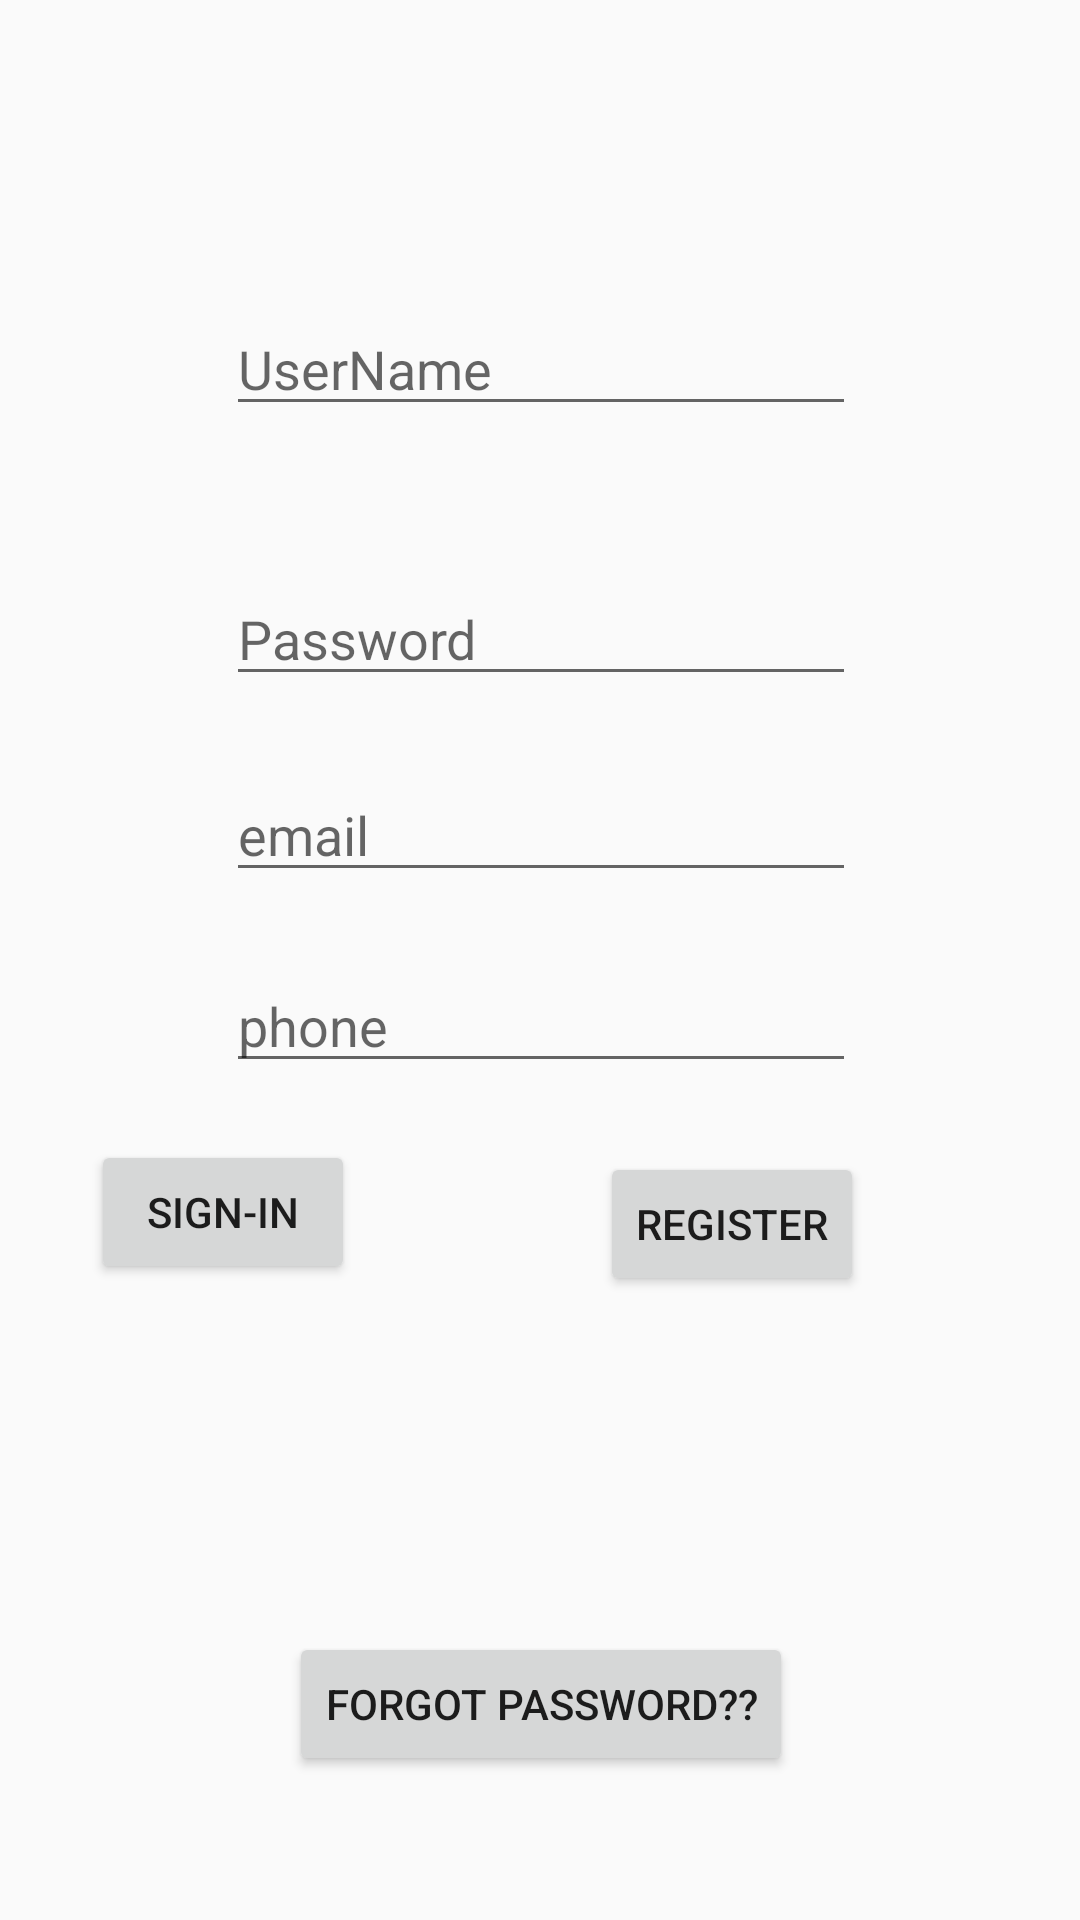

Reconstruct the res/layout file that produces this screen, plus the resources it refers to.
<!-- AndroidManifest.xml: application theme AppTheme -->
<!-- res/layout/activity_profile.xml -->
<?xml version="1.0" encoding="utf-8"?>
<android.support.constraint.ConstraintLayout xmlns:android="http://schemas.android.com/apk/res/android"
    xmlns:app="http://schemas.android.com/apk/res-auto"
    xmlns:tools="http://schemas.android.com/tools"
    android:layout_width="match_parent"
    android:layout_height="match_parent"
    tools:context="com.hlacab.hla.Profile">


    <Button
        android:id="@+id/signin"
        android:layout_width="wrap_content"
        android:layout_height="wrap_content"
        android:layout_marginEnd="8dp"
        android:layout_marginStart="8dp"
        android:layout_marginTop="148dp"
        android:text="SIGN-IN"
        app:layout_constraintEnd_toStartOf="@+id/register"
        app:layout_constraintHorizontal_bias="0.231"
        app:layout_constraintStart_toStartOf="parent"
        app:layout_constraintTop_toBottomOf="@+id/password" />

    <Button
        android:id="@+id/register"
        android:layout_width="wrap_content"
        android:layout_height="wrap_content"
        android:layout_marginEnd="72dp"
        android:layout_marginTop="152dp"
        android:text="REGISTER"
        app:layout_constraintEnd_toEndOf="parent"
        app:layout_constraintTop_toBottomOf="@+id/password" />

    <EditText
        android:id="@+id/username"

        android:layout_width="wrap_content"
        android:layout_height="wrap_content"
        android:layout_marginBottom="8dp"
        android:layout_marginTop="8dp"
        android:ems="10"
        android:inputType="textPersonName"
        android:hint="UserName"
        app:layout_constraintBottom_toTopOf="@+id/password"
        app:layout_constraintHorizontal_bias="0.502"
        app:layout_constraintLeft_toLeftOf="parent"
        app:layout_constraintRight_toRightOf="parent"
        app:layout_constraintTop_toTopOf="parent"
        app:layout_constraintVertical_bias="0.696" />

    <EditText
        android:id="@+id/password"
        android:layout_width="wrap_content"
        android:layout_height="wrap_content"
        android:layout_marginBottom="312dp"
        android:layout_marginEnd="8dp"
        android:layout_marginStart="8dp"
        android:ems="10"
        android:inputType="textPassword"
        android:hint="Password"
        app:layout_constraintBottom_toTopOf="@+id/button4"
        app:layout_constraintEnd_toEndOf="parent"
        app:layout_constraintHorizontal_bias="0.503"
        app:layout_constraintLeft_toLeftOf="parent"
        app:layout_constraintRight_toRightOf="parent"
        app:layout_constraintStart_toStartOf="parent" />

    <Button
        android:id="@+id/button4"
        android:layout_width="wrap_content"
        android:layout_height="wrap_content"
        android:layout_marginBottom="48dp"
        android:text="Forgot Password??"
        app:layout_constraintBottom_toBottomOf="parent"
        app:layout_constraintHorizontal_bias="0.502"
        app:layout_constraintLeft_toLeftOf="parent"
        app:layout_constraintRight_toRightOf="parent" />

    <EditText
        android:id="@+id/email"
        android:layout_width="wrap_content"
        android:layout_height="wrap_content"
        android:layout_marginTop="24dp"
        android:ems="10"
        android:hint="email"
        android:inputType="textPersonName"
        app:layout_constraintHorizontal_bias="0.502"
        app:layout_constraintLeft_toLeftOf="parent"
        app:layout_constraintRight_toRightOf="parent"
        app:layout_constraintTop_toBottomOf="@+id/password" />

    <EditText
        android:id="@+id/phone"
        android:layout_width="wrap_content"
        android:layout_height="wrap_content"
        android:layout_marginBottom="252dp"
        android:layout_marginEnd="8dp"
        android:layout_marginStart="8dp"
        android:layout_marginTop="8dp"
        android:ems="10"
        android:inputType="textPersonName"
        android:hint="phone"
        app:layout_constraintBottom_toBottomOf="parent"
        app:layout_constraintEnd_toEndOf="parent"
        app:layout_constraintHorizontal_bias="0.503"
        app:layout_constraintLeft_toLeftOf="parent"
        app:layout_constraintRight_toRightOf="parent"
        app:layout_constraintStart_toStartOf="parent"
        app:layout_constraintTop_toBottomOf="@+id/email"
        app:layout_constraintVertical_bias="0.343" />
</android.support.constraint.ConstraintLayout>
<!-- resources referenced by this layout -->
<resources>
  <style name="AppTheme" parent="Theme.AppCompat.Light.NoActionBar">
          
          <item name="colorPrimary">@color/colorPrimary</item>
          <item name="colorPrimaryDark">@color/colorPrimaryDark</item>
          <item name="colorAccent">@color/colorAccent</item>
          <item name="android:windowFullscreen">true</item>
      </style>
  <!-- not gathered from this repository: default colours our renderer supplied (Android Studio template values) -->
  <color name="colorPrimary">#FF6200EE</color>
  <color name="colorPrimaryDark">#FF3700B3</color>
  <color name="colorAccent">#FF03DAC5</color>
</resources>
